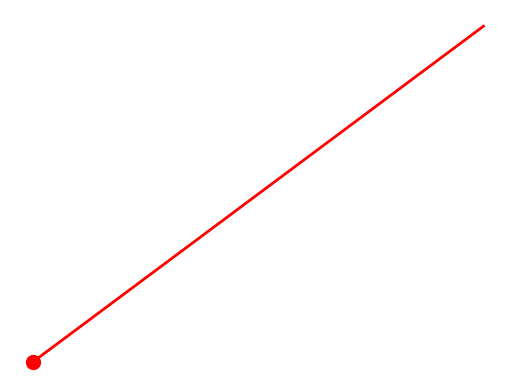

This chart was generated by the following Python code:
import matplotlib.pyplot as plt

class Plotter:
    """
    A simple plotter class for plotting points and lines. Based on matplotlib.

    Methods
    -------
    set_color(color)
        Sets the color for plotting points and lines.
    set_marker_size(size)
        Sets the size of the markers used for plotting points.
    set_line_width(width)
        Sets the width of the lines used for plotting lines.
    plot_point(x, y)
        Plots a point at the given x and y coordinates.
    plot_line(p1, p2)
        Plots a line between the points p1 and p2.
    show()
        Displays the plot.
    save(filename)
        Saves the plot to a file.
    """
    def __init__(self):
        self._fig, self._ax = plt.subplots()
        self._color = 'blue'
        self._marker_size = 5
        self._line_width = 1
        self._ax.axis('off')  # Hide the axes by default

    def set_color(self, color):
        self._color = color

    def set_marker_size(self, size):
        self._marker_size = size

    def set_line_width(self, width):
        self._line_width = width

    def plot_point(self, p):
        x, y = p
        self._ax.plot(x, y, color=self._color, marker='o', markersize=self._marker_size)

    def plot_line(self, p1, p2):
        x1, y1 = p1
        x2, y2 = p2
        self._ax.plot([x1, x2], [y1, y2], color=self._color, linewidth=self._line_width)

    def show(self):
        plt.show()

    def save(self, filename):
        self._fig.savefig(filename)

if __name__ == "__main__":
    # Example usage:
    plotter = Plotter()
    plotter.set_color('red')
    plotter.set_marker_size(10)
    plotter.plot_point((1, 2))
    plotter.set_line_width(2)
    plotter.plot_line((1, 2), (3, 4))
    plotter.save('plot.png')
    plotter.show()
